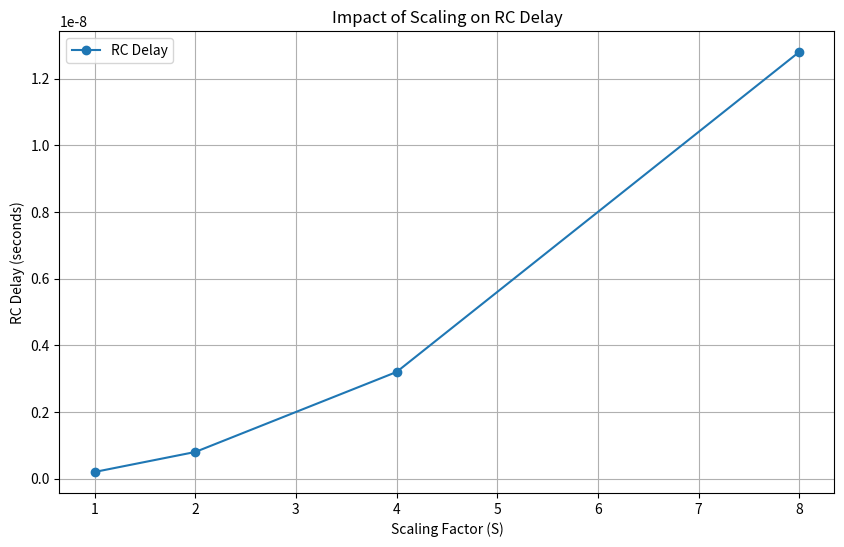
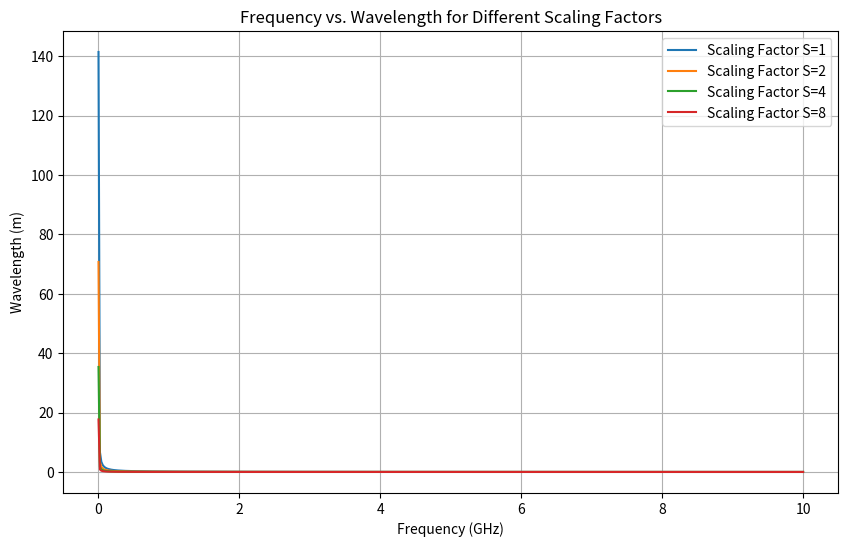
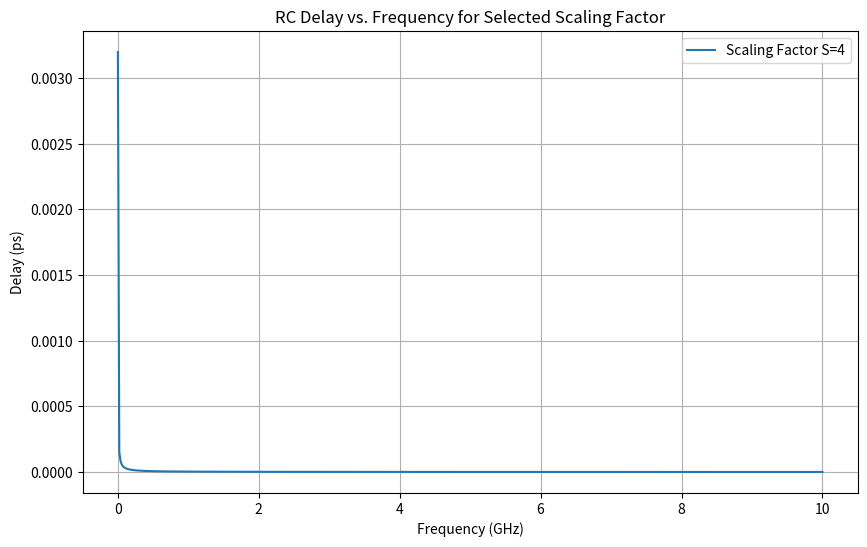
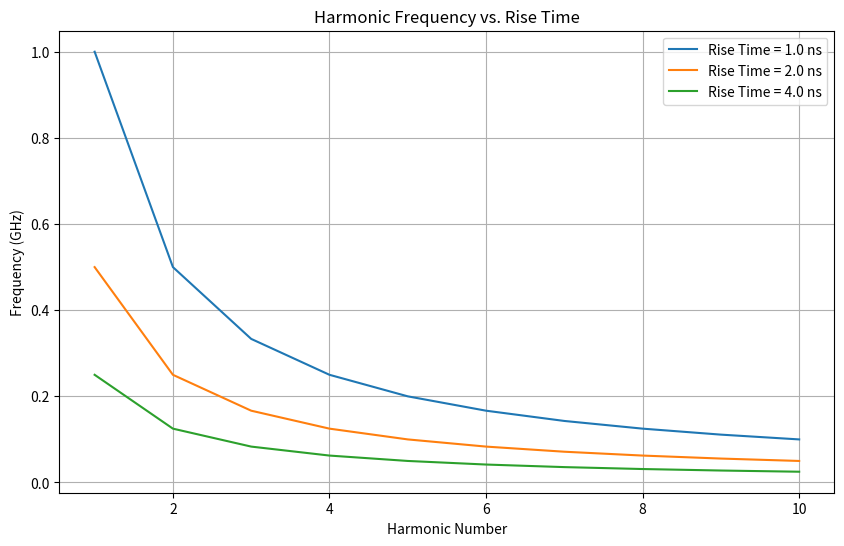

Recreate these plots in Python, in order.
import numpy as np
import matplotlib.pyplot as plt

# Constants
scaling_factors = np.array([1, 2, 4, 8])  # Scaling factors
frequency = np.linspace(1e6, 10e9, 500)  # Frequency range (1 MHz to 10 GHz)
velocity = 3e8 / np.sqrt(4.5)  # Signal velocity in medium (assuming ε_r = 4.5)
wavelength = velocity / frequency  # Wavelength for each frequency

# RC Delay Parameters
base_resistance = 100  # Ohms per unit length
base_capacitance = 2e-12  # Farads per unit length
length = 1  # Interconnect length (meters)

# Effects of Scaling
resistance = base_resistance * scaling_factors**2  # Resistance per unit length scales with S^2
capacitance = base_capacitance * np.ones_like(scaling_factors)  # Capacitance remains constant
rc_delay = np.array([r * c * length**2 for r, c in zip(resistance, capacitance)])  # RC delay scales

# Rise Time and Harmonics
rise_time = np.array([1e-9, 2e-9, 4e-9])  # Rise times (1 ns, 2 ns, 4 ns)
harmonic_frequencies = np.linspace(1, 10, 10)  # 1st to 10th harmonics

# Plot RC Delay vs Scaling Factor
plt.figure(figsize=(10, 6))
plt.plot(scaling_factors, rc_delay, marker='o', label="RC Delay")
plt.xlabel("Scaling Factor (S)")
plt.ylabel("RC Delay (seconds)")
plt.title("Impact of Scaling on RC Delay")
plt.grid()
plt.legend()
plt.show()

# Frequency vs. Wavelength
plt.figure(figsize=(10, 6))
for s in scaling_factors:
    plt.plot(frequency / 1e9, wavelength / s, label=f"Scaling Factor S={s}")

plt.xlabel("Frequency (GHz)")
plt.ylabel("Wavelength (m)")
plt.title("Frequency vs. Wavelength for Different Scaling Factors")
plt.grid()
plt.legend()
plt.show()

# Delay vs Frequency (for one scaling factor)
selected_scaling = 4
selected_resistance = base_resistance * selected_scaling**2
selected_capacitance = base_capacitance
selected_rc_delay = selected_resistance * selected_capacitance * length**2

delay_vs_freq = selected_rc_delay / frequency

plt.figure(figsize=(10, 6))
plt.plot(frequency / 1e9, delay_vs_freq * 1e12, label=f"Scaling Factor S={selected_scaling}")
plt.xlabel("Frequency (GHz)")
plt.ylabel("Delay (ps)")
plt.title("RC Delay vs. Frequency for Selected Scaling Factor")
plt.grid()
plt.legend()
plt.show()

# Harmonic Content and Rise Time
plt.figure(figsize=(10, 6))
for tr in rise_time:
    harmonics = 1 / (tr * harmonic_frequencies)
    plt.plot(harmonic_frequencies, harmonics / 1e9, label=f"Rise Time = {tr*1e9:.1f} ns")

plt.xlabel("Harmonic Number")
plt.ylabel("Frequency (GHz)")
plt.title("Harmonic Frequency vs. Rise Time")
plt.grid()
plt.legend()
plt.show()
